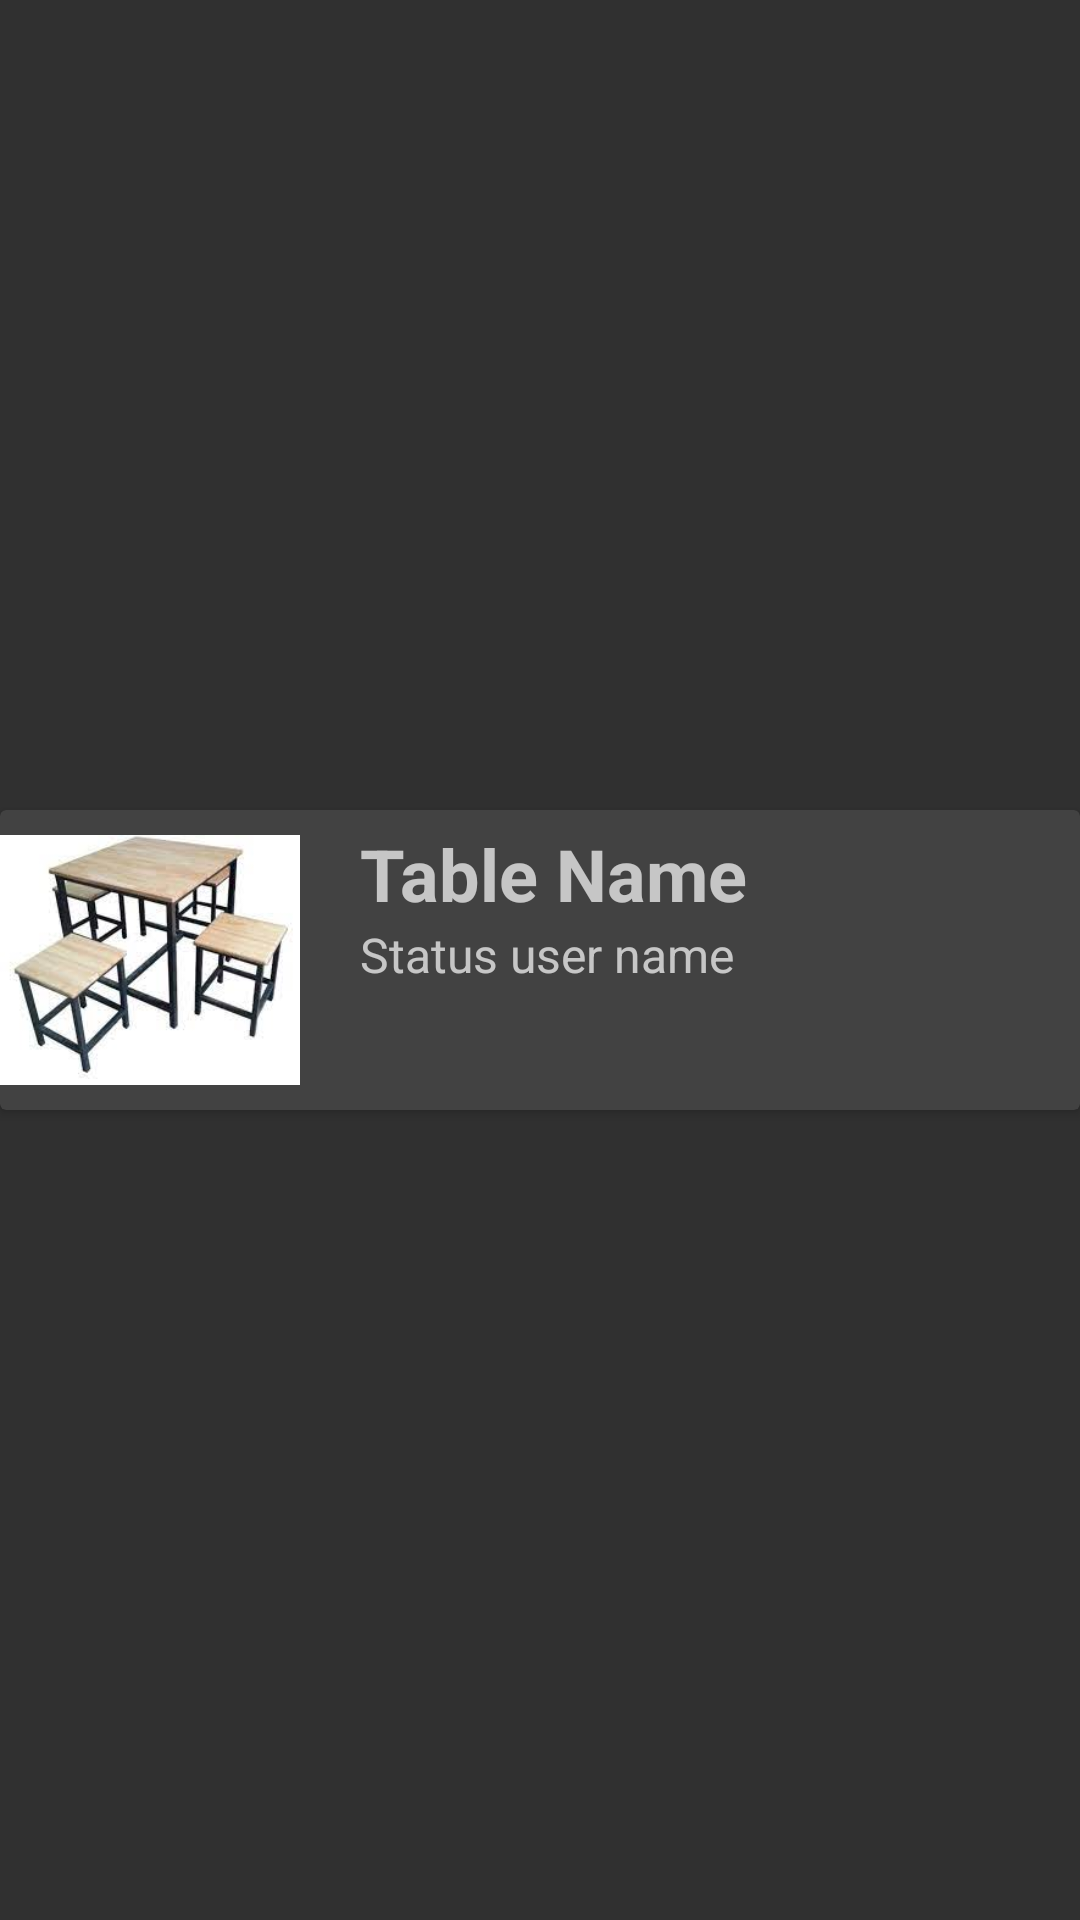

Layout XML and referenced resources for this Android screen:
<!-- AndroidManifest.xml: application theme AppTheme -->
<!-- res/layout/table_display_layout.xml -->
<?xml version="1.0" encoding="utf-8"?>
<androidx.constraintlayout.widget.ConstraintLayout xmlns:android="http://schemas.android.com/apk/res/android"
    xmlns:app="http://schemas.android.com/apk/res-auto"
    xmlns:tools="http://schemas.android.com/tools"
    android:layout_width="match_parent"
    android:layout_height="wrap_content"
    android:id="@+id/tableLayout"
    android:layout_margin="10dp">

    <androidx.cardview.widget.CardView
        android:layout_width="match_parent"
        android:layout_height="wrap_content"
        app:layout_constraintBottom_toBottomOf="parent"
        app:layout_constraintEnd_toEndOf="parent"
        app:layout_constraintStart_toStartOf="parent"
        app:layout_constraintTop_toTopOf="parent">

        <androidx.constraintlayout.widget.ConstraintLayout
            android:layout_width="match_parent"
            android:layout_height="match_parent">

            <TextView
                android:id="@+id/myText2"
                android:layout_width="wrap_content"
                android:layout_height="wrap_content"
                android:text="Status"
                android:textSize="16sp"
                app:layout_constraintStart_toStartOf="@+id/myText1"
                app:layout_constraintTop_toBottomOf="@+id/myText1" />

            <TextView
                android:id="@+id/by_txt"
                android:layout_width="wrap_content"
                android:layout_height="wrap_content"
                android:text=" "
                android:textSize="16sp"
                app:layout_constraintStart_toEndOf="@+id/myText2"
                app:layout_constraintTop_toBottomOf="@+id/myText1" />

            <TextView
                android:id="@+id/user_name_txt"
                android:layout_width="wrap_content"
                android:layout_height="wrap_content"
                android:text="user name"
                android:textSize="16sp"
                app:layout_constraintStart_toEndOf="@+id/by_txt"
                app:layout_constraintTop_toBottomOf="@+id/myText1" />

            <TextView
                android:id="@+id/myText1"
                android:layout_width="wrap_content"
                android:layout_height="wrap_content"
                android:layout_marginStart="20dp"
                android:layout_marginTop="5dp"
                android:text="Table Name"
                android:textSize="24sp"
                android:textStyle="bold"
                app:layout_constraintStart_toEndOf="@+id/myImageView"
                app:layout_constraintTop_toTopOf="parent" />

            <ImageView
                android:id="@+id/myImageView"
                android:layout_width="100dp"
                android:layout_height="100dp"
                android:layout_marginEnd="20dp"
                app:layout_constraintBottom_toBottomOf="parent"
                app:layout_constraintEnd_toStartOf="@+id/myText2"
                app:layout_constraintStart_toStartOf="parent"
                app:layout_constraintTop_toTopOf="parent"
                app:srcCompat="@drawable/table" />
        </androidx.constraintlayout.widget.ConstraintLayout>
    </androidx.cardview.widget.CardView>
</androidx.constraintlayout.widget.ConstraintLayout>
<!-- resources referenced by this layout -->
<resources>
  <!-- drawable table: png bitmap (drawable-v24, 7667 bytes) -->
  <style name="AppTheme" parent="Theme.AppCompat.NoActionBar">
          <item name="colorPrimary">@color/colorPrimary</item>
          <item name="colorPrimaryVariant">@color/colorPrimaryVariant</item>
          <item name="colorOnPrimary">@color/colorOnPrimary</item>
      </style>
  <color name="colorPrimary">#FF2B2B2B </color>
  <color name="colorPrimaryVariant">#FF353535 </color>
  <color name="colorOnPrimary">#FFD4AC0D </color>
</resources>
